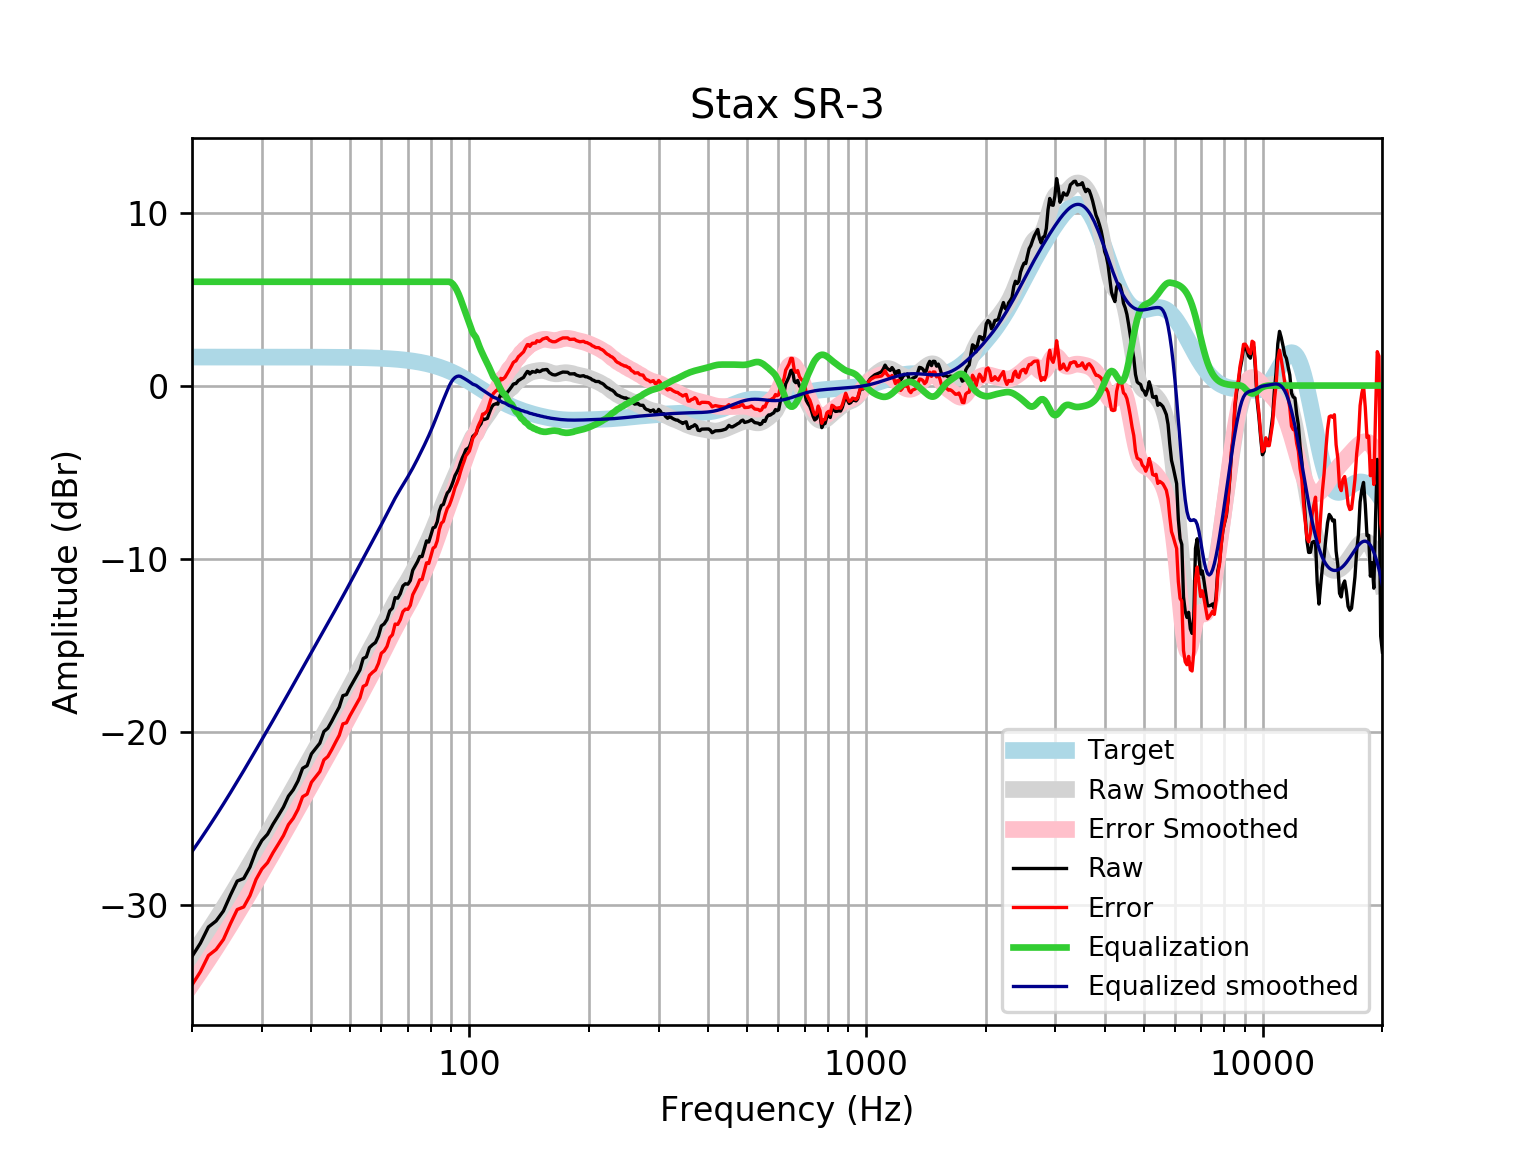

The data file committed next to this chart (first rows):
frequency, raw, error, smoothed, error_smoothed, equalization, equalized_raw, equalized_smoothed, target
20, -33, -34.65, -32.94, -34.59, 6, -27, -26.94, 1.648
21, -32.23, -33.88, -32.23, -33.88, 6.0, -26.23, -26.23, 1.648
22, -31.3, -32.95, -31.54, -33.19, 6.0, -25.3, -25.54, 1.648
23, -30.95, -32.6, -30.86, -32.5, 6, -24.95, -24.86, 1.648
24, -30.37, -32.02, -30.19, -31.84, 6, -24.37, -24.19, 1.648
25, -29.46, -31.1, -29.53, -31.18, 6, -23.46, -23.53, 1.648
26, -28.64, -30.29, -28.89, -30.54, 6.0, -22.64, -22.89, 1.648
27, -28.49, -30.14, -28.26, -29.91, 6.0, -22.49, -22.26, 1.648
28, -27.83, -29.48, -27.65, -29.29, 6.0, -21.83, -21.65, 1.647
29, -26.9, -28.55, -27.05, -28.7, 6, -20.9, -21.05, 1.647
30, -26.29, -27.94, -26.47, -28.12, 6.0, -20.29, -20.47, 1.647
31, -25.94, -27.58, -25.9, -27.55, 6, -19.94, -19.9, 1.647
32, -25.36, -27, -25.36, -27, 6, -19.36, -19.36, 1.647
33, -24.86, -26.51, -24.82, -26.47, 6.0, -18.86, -18.82, 1.647
34, -24.37, -26.01, -24.3, -25.94, 6, -18.37, -18.3, 1.646
35, -23.74, -25.38, -23.79, -25.43, 6, -17.74, -17.79, 1.646
36, -23.37, -25.01, -23.29, -24.93, 6, -17.37, -17.29, 1.645
37, -22.85, -24.5, -22.8, -24.44, 6.0, -16.85, -16.8, 1.645
38, -22.12, -23.77, -22.32, -23.96, 6, -16.12, -16.32, 1.644
39, -21.97, -23.62, -21.86, -23.5, 6.0, -15.97, -15.86, 1.644
40, -21.29, -22.93, -21.41, -23.05, 6, -15.29, -15.41, 1.643
41, -20.98, -22.62, -20.97, -22.62, 6, -14.98, -14.97, 1.642
42, -20.67, -22.31, -20.55, -22.19, 6, -14.67, -14.55, 1.641
43, -20, -21.64, -20.14, -21.78, 6.0, -14, -14.14, 1.64
44, -19.8, -21.44, -19.73, -21.37, 6.0, -13.8, -13.73, 1.639
45, -19.41, -21.05, -19.34, -20.97, 6, -13.41, -13.34, 1.637
46, -18.98, -20.62, -18.95, -20.58, 6.0, -12.98, -12.95, 1.635
47, -18.59, -20.22, -18.56, -20.19, 6.0, -12.59, -12.56, 1.633
48, -17.92, -19.55, -18.18, -19.81, 6.0, -11.92, -12.18, 1.631
49, -17.86, -19.49, -17.8, -19.43, 6, -11.86, -11.8, 1.629
50, -17.46, -19.09, -17.43, -19.05, 6, -11.46, -11.43, 1.626
51, -17.11, -18.73, -17.06, -18.68, 6, -11.11, -11.06, 1.623
52, -16.77, -18.39, -16.69, -18.31, 6, -10.77, -10.69, 1.62
53, -16.44, -18.05, -16.34, -17.95, 6, -10.44, -10.34, 1.616
54, -15.78, -17.39, -15.99, -17.6, 6.0, -9.778, -9.99, 1.612
55, -15.68, -17.29, -15.65, -17.26, 6.0, -9.684, -9.651, 1.607
56, -15.15, -16.75, -15.32, -16.92, 6, -9.152, -9.321, 1.602
57, -14.98, -16.58, -15, -16.59, 6, -8.982, -8.998, 1.596
58, -14.85, -16.44, -14.68, -16.27, 6.0, -8.852, -8.678, 1.59
59, -14.48, -16.07, -14.36, -15.94, 6, -8.482, -8.361, 1.583
60, -13.9, -15.47, -14.04, -15.62, 6, -7.895, -8.042, 1.576
61, -13.77, -15.34, -13.72, -15.29, 6, -7.773, -7.723, 1.568
62, -13.52, -15.08, -13.41, -14.96, 6.0, -7.523, -7.406, 1.559
63, -13.02, -14.57, -13.09, -14.64, 6.0, -7.024, -7.095, 1.549
64, -12.86, -14.4, -12.79, -14.33, 6, -6.864, -6.795, 1.538
65, -12.26, -13.78, -12.51, -14.04, 6, -6.258, -6.51, 1.527
66, -12.29, -13.81, -12.24, -13.76, 6, -6.292, -6.241, 1.514
67, -12.03, -13.53, -11.99, -13.49, 6, -6.025, -5.988, 1.501
68, -11.58, -13.07, -11.74, -13.23, 6, -5.583, -5.745, 1.486
69, -11.46, -12.93, -11.51, -12.98, 6, -5.455, -5.506, 1.471
70, -11.48, -12.94, -11.27, -12.72, 6.0, -5.483, -5.267, 1.454
71, -11.27, -12.7, -11.02, -12.46, 6.0, -5.266, -5.023, 1.436
72, -10.67, -12.09, -10.77, -12.19, 6.0, -4.675, -4.771, 1.416
73, -10.42, -11.82, -10.51, -11.91, 6, -4.424, -4.512, 1.395
74, -10.18, -11.56, -10.25, -11.62, 6, -4.185, -4.248, 1.373
75, -9.879, -11.23, -9.981, -11.33, 6, -3.879, -3.981, 1.349
76, -9.887, -11.21, -9.714, -11.04, 6, -3.887, -3.714, 1.324
77, -9.441, -10.74, -9.445, -10.74, 6, -3.441, -3.445, 1.297
78, -8.979, -10.25, -9.174, -10.44, 6, -2.979, -3.174, 1.269
79, -9.045, -10.28, -8.896, -10.14, 6, -3.045, -2.896, 1.239
... 553 more rows
